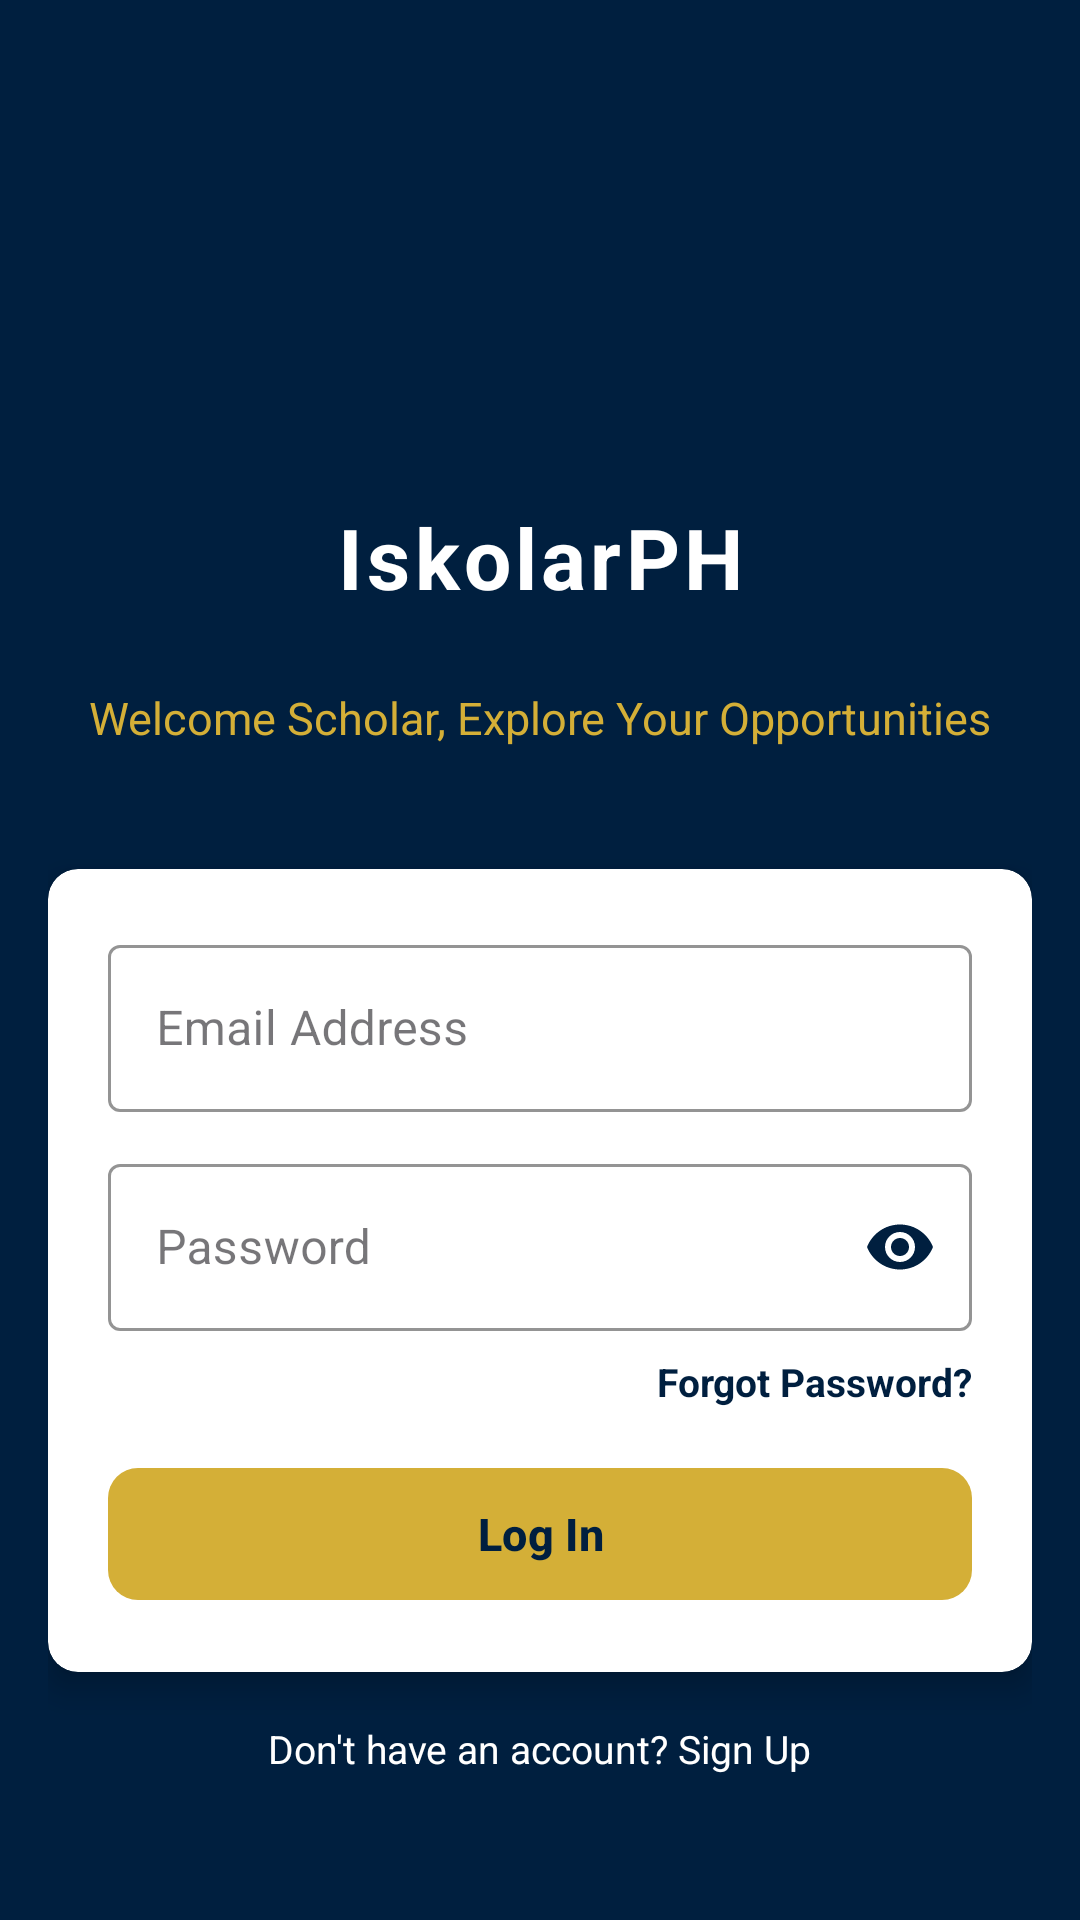

Layout XML and referenced resources for this Android screen:
<!-- AndroidManifest.xml: application theme Theme.IskolarPHH -->
<!-- res/layout/login.xml -->
<?xml version="1.0" encoding="utf-8"?>
<androidx.constraintlayout.widget.ConstraintLayout
    xmlns:android="http://schemas.android.com/apk/res/android"
    xmlns:app="http://schemas.android.com/apk/res-auto"
    android:layout_width="match_parent"
    android:layout_height="match_parent"
    android:background="#001F3F"
    android:fitsSystemWindows="true">

    
    <ScrollView
        android:layout_width="0dp"
        android:layout_height="0dp"
        android:fillViewport="true"
        android:padding="@dimen/margin_large"
        android:clipToPadding="false"
        app:layout_constraintTop_toTopOf="parent"
        app:layout_constraintBottom_toBottomOf="parent"
        app:layout_constraintStart_toStartOf="parent"
        app:layout_constraintEnd_toEndOf="parent">

        <androidx.constraintlayout.widget.ConstraintLayout
            android:layout_width="match_parent"
            android:layout_height="wrap_content">

    <ImageView
        android:id="@+id/imgLogo"
        android:layout_width="@dimen/logo_size"
        android:layout_height="@dimen/logo_size"
        android:src="@drawable/logo_iskolar_ph"
        android:layout_marginTop="@dimen/margin_large"
        android:layout_marginBottom="@dimen/margin_medium"
        app:layout_constraintTop_toTopOf="parent"
        app:layout_constraintStart_toStartOf="parent"
        app:layout_constraintEnd_toEndOf="parent"
        app:layout_constraintBottom_toTopOf="@id/tvAppTitle" />

    
    <TextView
        android:id="@+id/tvAppTitle"
        android:layout_width="wrap_content"
        android:layout_height="wrap_content"
        android:text="IskolarPH"
        android:textColor="#FFFFFF"
        android:textSize="@dimen/text_size_header"
        android:textStyle="bold"
        android:letterSpacing="0.05"
        app:layout_constraintTop_toBottomOf="@id/imgLogo"
        app:layout_constraintBottom_toTopOf="@id/tvSubtitle"
        app:layout_constraintEnd_toEndOf="parent"
        app:layout_constraintStart_toStartOf="parent"
        app:layout_constraintVertical_chainStyle="packed" />

    
    <TextView
        android:id="@+id/tvSubtitle"
        android:layout_width="wrap_content"
        android:layout_height="wrap_content"
        android:text="Welcome Scholar, Explore Your Opportunities"
        android:textColor="#D4AF37"
        android:textSize="@dimen/text_size_medium"
        android:layout_marginTop="@dimen/margin_small"
        app:layout_constraintBottom_toTopOf="@id/cardForm"
        app:layout_constraintEnd_toEndOf="parent"
        app:layout_constraintStart_toStartOf="parent"
        app:layout_constraintTop_toBottomOf="@id/tvAppTitle" />

    
    <androidx.cardview.widget.CardView
        android:id="@+id/cardForm"
        android:layout_width="0dp"
        android:layout_height="wrap_content"
        android:layout_marginTop="@dimen/margin_extra_large"
        app:cardBackgroundColor="#FFFFFF"
        app:cardCornerRadius="@dimen/card_corner_radius"
        app:cardElevation="@dimen/elevation_large"
        app:layout_constraintEnd_toEndOf="parent"
        app:layout_constraintStart_toStartOf="parent"
        app:layout_constraintTop_toBottomOf="@id/tvSubtitle"
        app:layout_constraintBottom_toTopOf="@id/tvSignupLink"
        app:layout_constraintVertical_chainStyle="packed">

        <LinearLayout
            android:layout_width="match_parent"
            android:layout_height="wrap_content"
            android:orientation="vertical"
            android:padding="@dimen/padding_extra_large">

            
            <com.google.android.material.textfield.TextInputLayout
                android:layout_width="match_parent"
                android:layout_height="wrap_content"
                android:hint="Email Address"
                app:boxStrokeColor="#001F3F"
                app:hintTextColor="#001F3F"
                style="@style/Widget.MaterialComponents.TextInputLayout.OutlinedBox">

                <com.google.android.material.textfield.TextInputEditText
                    android:id="@+id/etEmail"
                    android:layout_width="match_parent"
                    android:layout_height="wrap_content"
                    android:inputType="textEmailAddress"
                    android:textColor="#001F3F" />
            </com.google.android.material.textfield.TextInputLayout>

            
            <com.google.android.material.textfield.TextInputLayout
                android:layout_width="match_parent"
                android:layout_height="wrap_content"
                android:hint="Password"
                android:layout_marginTop="@dimen/margin_medium"
                app:boxStrokeColor="#001F3F"
                app:hintTextColor="#001F3F"
                app:passwordToggleEnabled="true"
                app:passwordToggleTint="#001F3F"
                style="@style/Widget.MaterialComponents.TextInputLayout.OutlinedBox">

                <com.google.android.material.textfield.TextInputEditText
                    android:id="@+id/etPassword"
                    android:layout_width="match_parent"
                    android:layout_height="wrap_content"
                    android:inputType="textPassword"
                    android:textColor="#001F3F" />
            </com.google.android.material.textfield.TextInputLayout>

            
            <TextView
                android:id="@+id/tvForgotPassword"
                android:layout_width="wrap_content"
                android:layout_height="wrap_content"
                android:text="Forgot Password?"
                android:textColor="#001F3F"
                android:textSize="@dimen/text_size_small"
                android:textStyle="bold"
                android:layout_marginTop="@dimen/margin_small"
                android:layout_gravity="end" />

            
            <com.google.android.material.button.MaterialButton
                android:id="@+id/btnLogin"
                android:layout_width="match_parent"
                android:layout_height="@dimen/button_height"
                android:layout_marginTop="@dimen/margin_large"
                android:text="Log In"
                android:textColor="#001F3F"
                android:textStyle="bold"
                android:textSize="@dimen/text_size_medium"
                app:backgroundTint="#D4AF37"
                app:cornerRadius="@dimen/card_corner_radius" />

        </LinearLayout>
    </androidx.cardview.widget.CardView>

    
    <TextView
        android:id="@+id/tvSignupLink"
        android:layout_width="wrap_content"
        android:layout_height="wrap_content"
        android:text="Don't have an account? Sign Up"
        android:textColor="#FFFFFF"
        android:textSize="@dimen/text_size_small"
        android:layout_marginBottom="@dimen/margin_large"
        app:layout_constraintBottom_toBottomOf="parent"
        app:layout_constraintEnd_toEndOf="parent"
        app:layout_constraintStart_toStartOf="parent"
        app:layout_constraintTop_toBottomOf="@id/cardForm" />

        </androidx.constraintlayout.widget.ConstraintLayout>
    </ScrollView>

</androidx.constraintlayout.widget.ConstraintLayout>
<!-- resources referenced by this layout -->
<resources>
  <dimen name="button_height">56dp</dimen>
  <dimen name="card_corner_radius">12dp</dimen>
  <dimen name="elevation_large">8dp</dimen>
  <dimen name="logo_size">100dp</dimen>
  <dimen name="margin_extra_large">32dp</dimen>
  <dimen name="margin_large">24dp</dimen>
  <dimen name="margin_medium">16dp</dimen>
  <dimen name="margin_small">8dp</dimen>
  <dimen name="padding_extra_large">24dp</dimen>
  <dimen name="text_size_header">32sp</dimen>
  <dimen name="text_size_medium">16sp</dimen>
  <dimen name="text_size_small">14sp</dimen>
  <style name="Theme.IskolarPHH" parent="Theme.Material3.DayNight.NoActionBar">
          
      </style>
</resources>
